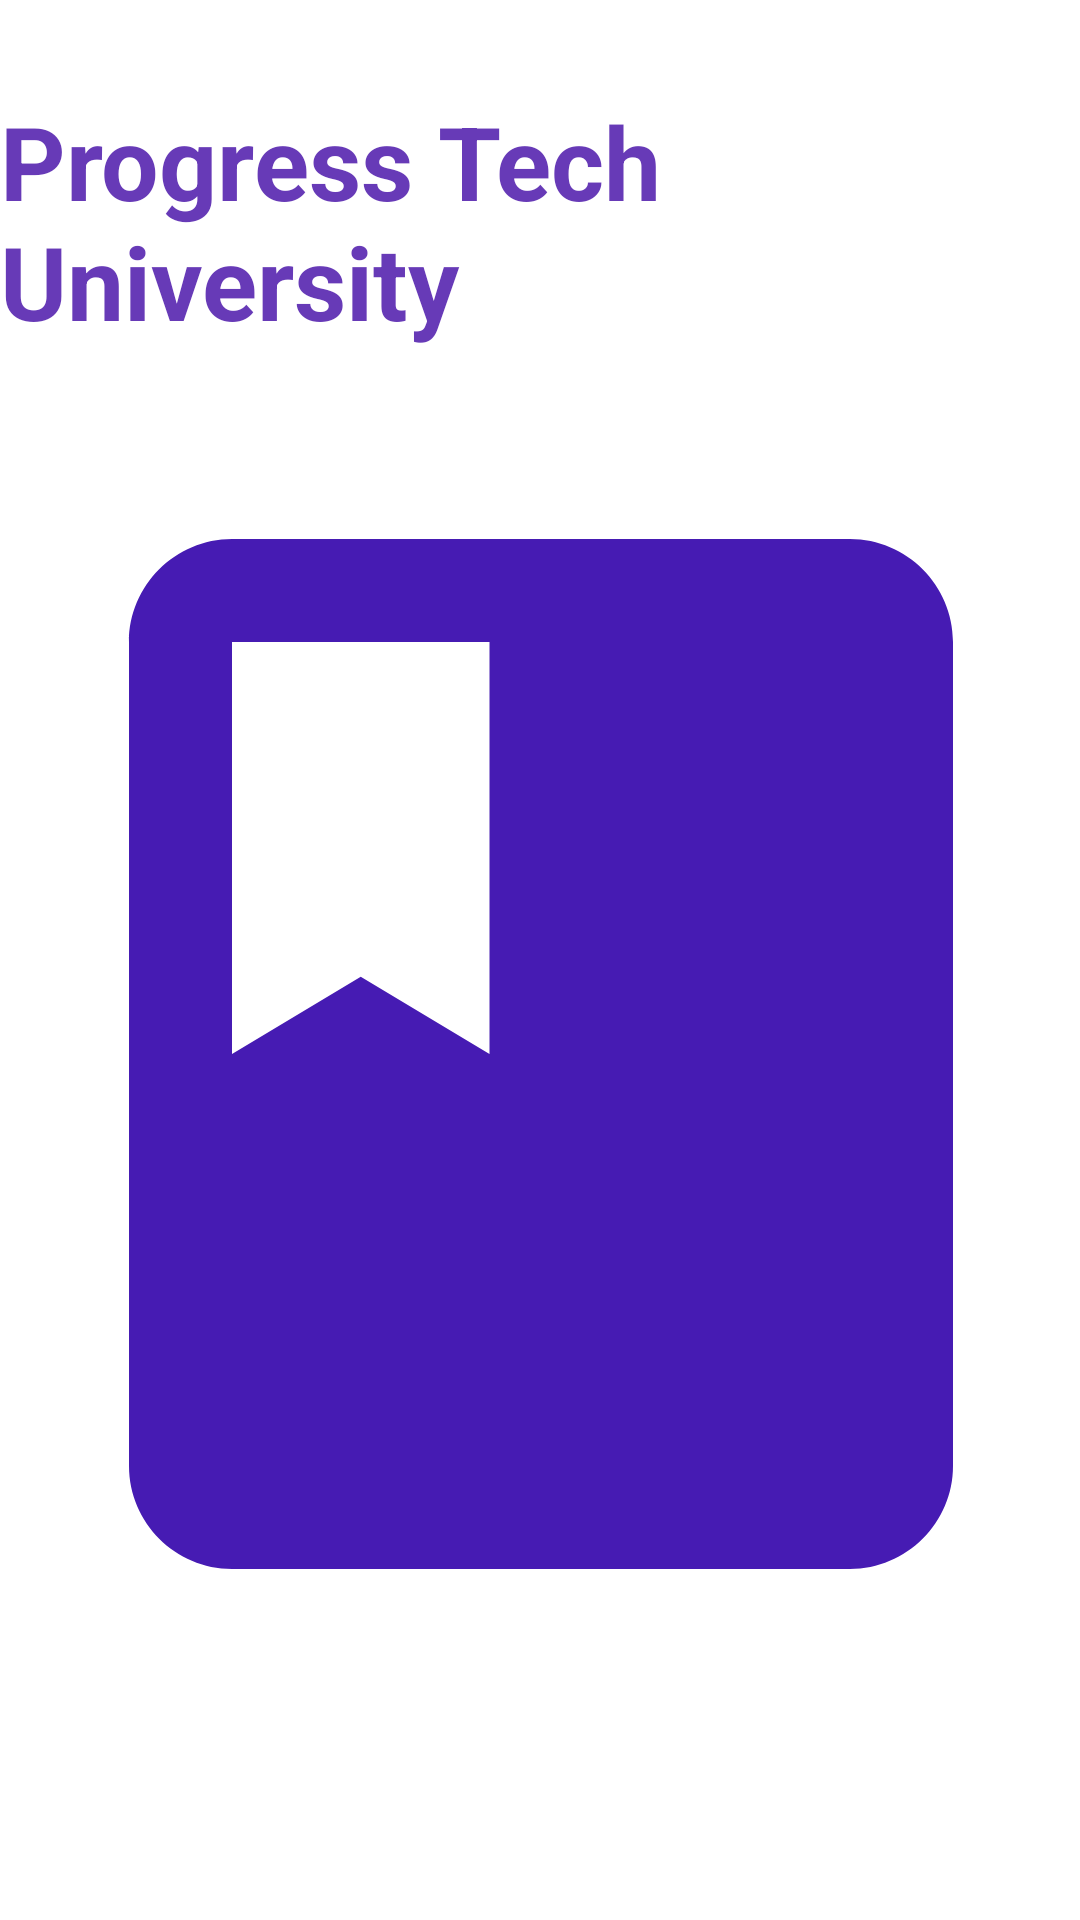

Produce the Android XML layout that renders to this screen, including the resource entries it uses.
<!-- AndroidManifest.xml: application theme Theme.StudentProgressApp -->
<!-- res/layout/option_main.xml -->
<?xml version="1.0" encoding="utf-8"?>
<androidx.constraintlayout.widget.ConstraintLayout xmlns:android="http://schemas.android.com/apk/res/android"
    xmlns:app="http://schemas.android.com/apk/res-auto"
    xmlns:tools="http://schemas.android.com/tools"
    android:layout_width="match_parent"
    android:layout_height="match_parent">

    <TextView
        android:id="@+id/textViewTitle"
        android:layout_width="wrap_content"
        android:layout_height="wrap_content"
        android:layout_marginTop="31dp"
        android:text="@string/title_home_page"
        android:textAppearance="@style/TextAppearance.AppCompat.Display1"
        android:textColor="#673AB7"
        android:textStyle="bold"
        app:layout_constraintEnd_toEndOf="parent"
        app:layout_constraintStart_toStartOf="parent"
        app:layout_constraintTop_toTopOf="parent" />

    <ImageView
        android:id="@+id/imageViewLogo"
        android:layout_width="412dp"
        android:layout_height="426dp"
        android:layout_marginTop="22dp"
        android:contentDescription="@string/school_logo"
        app:layout_constraintEnd_toEndOf="parent"
        app:layout_constraintStart_toStartOf="parent"
        app:layout_constraintTop_toBottomOf="@+id/textViewTitle"
        app:srcCompat="@drawable/ic_baseline_book_24" />

    <Button
        android:id="@+id/allTerms"
        android:layout_width="wrap_content"
        android:layout_height="wrap_content"
        android:layout_marginStart="28dp"
        android:layout_marginTop="80dp"
        android:layout_marginBottom="79dp"
        android:onClick="allTerms"
        android:text="@string/all_terms"
        android:textAppearance="@style/TextAppearance.AppCompat.Body2"
        app:layout_constraintBottom_toBottomOf="parent"
        app:layout_constraintStart_toStartOf="parent"
        app:layout_constraintTop_toBottomOf="@+id/imageViewLogo"
        tools:text="@string/all_terms" />

    <Button
        android:id="@+id/allClass"
        android:layout_width="wrap_content"
        android:layout_height="wrap_content"
        android:layout_marginStart="29dp"
        android:layout_marginTop="83dp"
        android:layout_marginEnd="30dp"
        android:layout_marginBottom="76dp"
        android:onClick="allClass"
        android:text="@string/all_classes"
        android:textAppearance="@style/TextAppearance.AppCompat.Body2"
        app:layout_constraintBottom_toBottomOf="parent"
        app:layout_constraintEnd_toStartOf="@+id/allAssessments"
        app:layout_constraintHorizontal_bias="1.0"
        app:layout_constraintStart_toEndOf="@+id/allTerms"
        app:layout_constraintTop_toBottomOf="@+id/imageViewLogo"
        tools:text="@string/all_classes" />

    <Button
        android:id="@+id/allAssessments"
        android:layout_width="wrap_content"
        android:layout_height="wrap_content"
        android:layout_marginTop="80dp"
        android:layout_marginEnd="16dp"
        android:layout_marginBottom="79dp"
        android:onClick="allAssessments"
        android:text="@string/all_assessments"
        android:textAppearance="@style/TextAppearance.AppCompat.Body2"
        app:layout_constraintBottom_toBottomOf="parent"
        app:layout_constraintEnd_toEndOf="parent"
        app:layout_constraintTop_toBottomOf="@+id/imageViewLogo"
        tools:text="@string/all_assessments" />
</androidx.constraintlayout.widget.ConstraintLayout>
<!-- resources referenced by this layout -->
<resources>
  <!-- drawable ic_baseline_book_24 (drawable) -->
  <vector android:height="24dp" android:tint="#461BB3"
      android:viewportHeight="24" android:viewportWidth="24"
      android:width="24dp" xmlns:android="http://schemas.android.com/apk/res/android">
      <path android:fillColor="@android:color/white" android:pathData="M18,2H6c-1.1,0 -2,0.9 -2,2v16c0,1.1 0.9,2 2,2h12c1.1,0 2,-0.9 2,-2V4c0,-1.1 -0.9,-2 -2,-2zM6,4h5v8l-2.5,-1.5L6,12V4z"/>
  </vector>
  <string name="all_assessments">"Assessments "</string>
  <string name="all_classes">Classes</string>
  <string name="all_terms">Terms</string>
  <string name="school_logo">School Logo</string>
  <string name="title_home_page">Progress Tech University</string>
  <style name="Theme.StudentProgressApp" parent="Theme.MaterialComponents.DayNight.DarkActionBar">
          
          <item name="colorPrimary">@color/purple_500</item>
          <item name="colorPrimaryVariant">@color/purple_700</item>
          <item name="colorOnPrimary">@color/white</item>
          
          <item name="colorSecondary">@color/teal_200</item>
          <item name="colorSecondaryVariant">@color/teal_700</item>
          <item name="colorOnSecondary">@color/black</item>
          
          <item name="android:statusBarColor">?attr/colorPrimaryVariant</item>
          
      </style>
  <!-- not gathered from this repository: default colours our renderer supplied (Android Studio template values) -->
  <color name="purple_500">#FF6200EE</color>
  <color name="purple_700">#FF3700B3</color>
  <color name="teal_200">#FF03DAC5</color>
  <color name="teal_700">#FF018786</color>
  <color name="black">#FF000000</color>
  <color name="white">#FFFFFFFF</color>
</resources>
